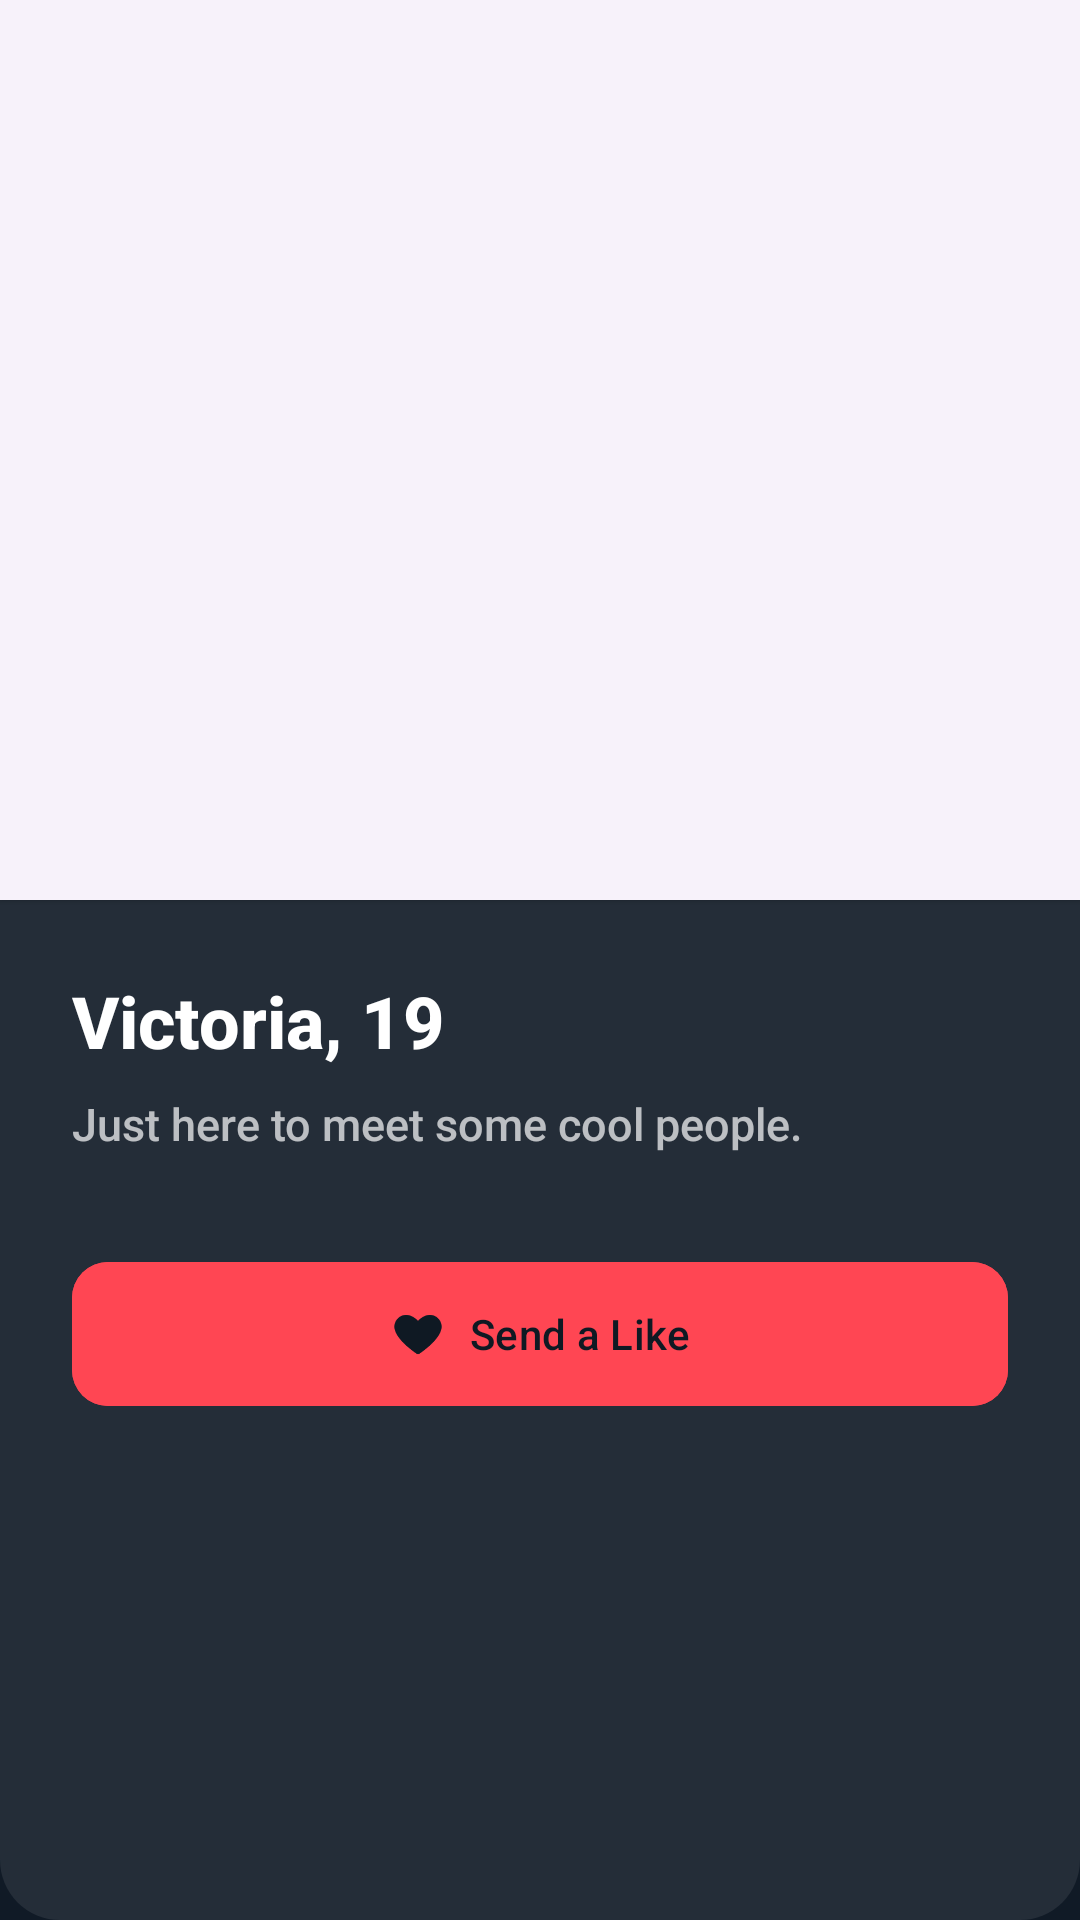

Produce the Android XML layout that renders to this screen, including the resource entries it uses.
<!-- AndroidManifest.xml: application theme AppTheme -->
<!-- res/layout/dialog_user_preview.xml -->
<?xml version="1.0" encoding="utf-8"?>
<LinearLayout xmlns:android="http://schemas.android.com/apk/res/android"
    xmlns:app="http://schemas.android.com/apk/res-auto"
    android:layout_width="match_parent"
    android:layout_height="wrap_content"
    android:orientation="vertical"
    android:background="@drawable/card_bg_dark"
    android:clipToPadding="false">

    <com.google.android.material.card.MaterialCardView
        android:layout_width="match_parent"
        android:layout_height="300dp"
        app:cardCornerRadius="0dp"
        app:strokeWidth="0dp">

        <ImageView
            android:id="@+id/preview_image"
            android:layout_width="match_parent"
            android:layout_height="match_parent"
            android:scaleType="centerCrop"
            android:src="@drawable/monkey" />

        <View
            android:layout_width="match_parent"
            android:layout_height="120dp"
            android:layout_gravity="bottom"
            android:background="@drawable/bottom_gradient" />

    </com.google.android.material.card.MaterialCardView>

    <LinearLayout
        android:layout_width="match_parent"
        android:layout_height="wrap_content"
        android:orientation="vertical"
        android:padding="24dp">

        <TextView
            android:id="@+id/preview_name_age"
            android:layout_width="wrap_content"
            android:layout_height="wrap_content"
            android:text="Victoria, 19"
            android:textColor="@color/white"
            android:textSize="24sp"
            android:textStyle="bold" />

        <TextView
            android:id="@+id/preview_bio"
            android:layout_width="match_parent"
            android:layout_height="wrap_content"
            android:layout_marginTop="8dp"
            android:text="Just here to meet some cool people."
            android:textColor="@color/white"
            android:alpha="0.7"
            android:textSize="15sp" />

        <com.google.android.material.button.MaterialButton
            android:id="@+id/preview_action_btn"
            android:layout_width="match_parent"
            android:layout_height="56dp"
            android:layout_marginTop="32dp"
            android:text="Send a Like"
            android:textColor="@color/bg1main"
            android:backgroundTint="@color/colorAccent"
            app:cornerRadius="12dp"
            app:icon="@drawable/love"
            app:iconGravity="textStart"
            app:iconTint="@color/bg1main" />

    </LinearLayout>

</LinearLayout>
<!-- resources referenced by this layout -->
<resources>
  <color name="bg1main">@color/brand_dark</color>
  <color name="colorAccent">@color/brand_primary</color>
  <color name="white">#FFFFFF</color>
  <!-- drawable card_bg_dark (drawable) -->
  <?xml version="1.0" encoding="utf-8"?>
  <shape xmlns:android="http://schemas.android.com/apk/res/android">
      <solid android:color="#15FFFFFF" />
      <corners android:radius="20dp" />
  </shape>
  <!-- drawable love: png bitmap (drawable, 3827 bytes) -->
  <style name="AppTheme" parent="Theme.Material3.DayNight.NoActionBar">
          
          <item name="colorPrimary">@color/brand_primary</item>
          <item name="colorOnPrimary">@color/white</item>
          <item name="colorPrimaryContainer">#33FF4653</item>
          <item name="colorOnPrimaryContainer">@color/brand_primary</item>
  
          <item name="colorSecondary">@color/brand_light</item>
          <item name="colorOnSecondary">@color/brand_dark</item>
  
          <item name="colorSurface">@color/brand_background</item>
          <item name="colorOnSurface">@color/brand_light</item>
          <item name="colorSurfaceVariant">#1AFFFFFF</item>
          <item name="colorOnSurfaceVariant">#99FFFFFF</item>
  
          <item name="android:windowBackground">@color/bg_main</item>
          <item name="android:statusBarColor">@color/bg_main</item>
          <item name="android:windowLightStatusBar">false</item>
          <item name="android:fontFamily">sans-serif-medium</item>
  
          
          <item name="materialCardViewStyle">@style/Widget.Material3.CardView.Elevated</item>
      </style>
  <color name="brand_dark">#0F1923</color>
  <color name="brand_primary">#FF4653</color>
  <color name="brand_light">#FCFEFE</color>
  <color name="brand_background">#101a26</color>
  <color name="bg_main">@color/brand_background</color>
</resources>
